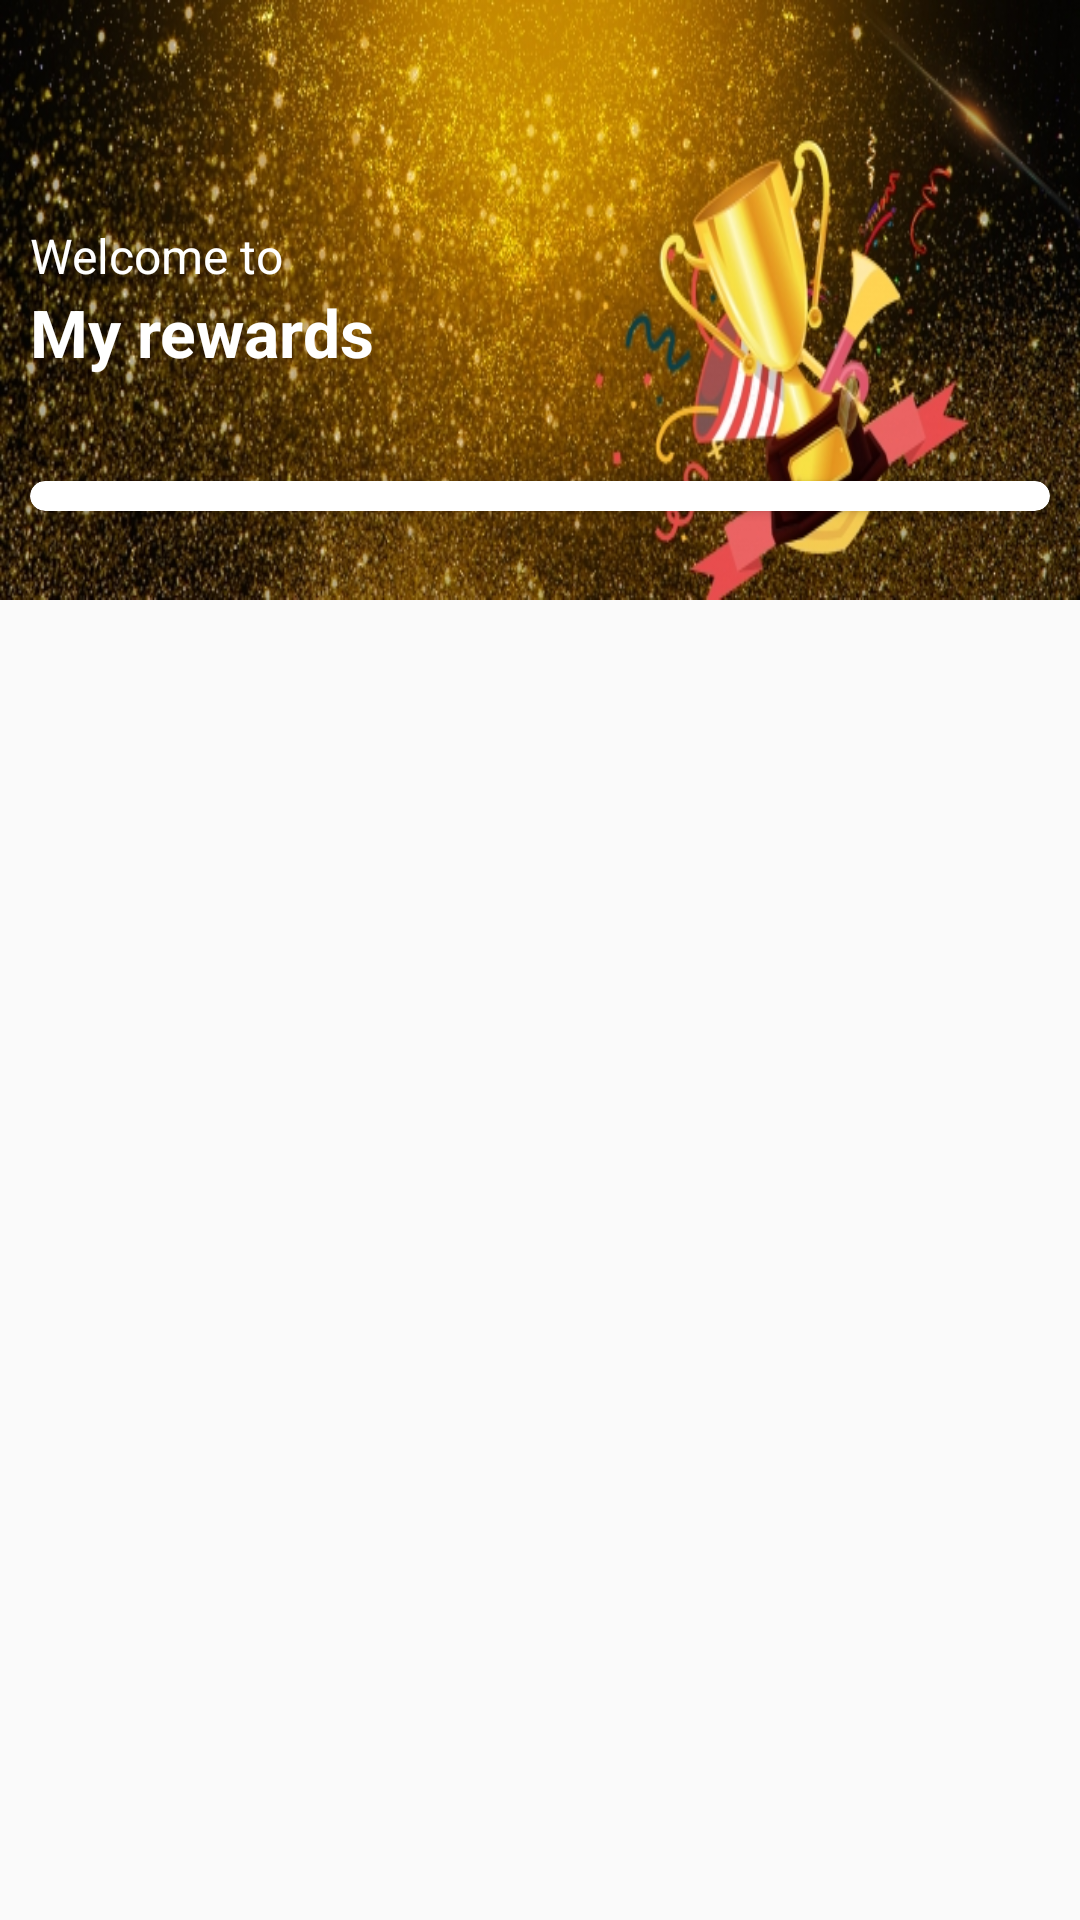

Layout XML and referenced resources for this Android screen:
<!-- AndroidManifest.xml: application theme AppTheme -->
<!-- res/layout/activity_reward.xml -->
<?xml version="1.0" encoding="utf-8"?>
<RelativeLayout xmlns:android="http://schemas.android.com/apk/res/android"
    xmlns:app="http://schemas.android.com/apk/res-auto"
    xmlns:tools="http://schemas.android.com/tools"
    android:layout_width="match_parent"
    android:layout_height="match_parent"
    tools:context=".Activitys.RewardActivity">
<LinearLayout
    android:id="@+id/reward_mainLayout"
    android:layout_width="match_parent"
    android:layout_height="match_parent"
    android:orientation="vertical">
    <LinearLayout
        android:id="@+id/rewardxt"
        android:layout_width="match_parent"
        android:layout_height="200dp"
        android:padding="10dp"
        android:background="@drawable/rewardbg"
        android:orientation="vertical"
        android:gravity="center|start">
        <TextView
            android:layout_width="wrap_content"
            android:layout_height="wrap_content"
            android:text="Welcome to"
            android:textColor="@color/white"
            android:textSize="16sp"/>
        <TextView
            android:layout_width="wrap_content"
            android:layout_height="wrap_content"
            android:text="My rewards"
            android:textColor="@color/white"
            android:textStyle="bold"
            android:textSize="22sp"/>


    </LinearLayout>
    <androidx.cardview.widget.CardView
        android:layout_width="match_parent"
        android:layout_height="wrap_content"
        android:layout_below="@+id/rewardxt"
        android:layout_marginTop="-40dp"
        android:layout_marginRight="10dp"
        android:layout_marginLeft="10dp"
        android:elevation="7dp"
        android:layout_marginBottom="10dp"
        app:cardCornerRadius="10dp">

        <androidx.recyclerview.widget.RecyclerView
            android:id="@+id/rewardRecycleList"
            android:layout_width="match_parent"
            android:layout_height="wrap_content"
            android:padding="5dp"
            >

        </androidx.recyclerview.widget.RecyclerView>
    </androidx.cardview.widget.CardView>
</LinearLayout>
    <LinearLayout
        android:id="@+id/rewarderror"
        android:layout_width="match_parent"
        android:layout_height="match_parent"
        android:orientation="vertical"
        android:visibility="gone"
        android:gravity="center"
        >

        <ImageView
            android:layout_width="100dp"
            android:layout_height="96dp"
            android:layout_gravity="center"
            android:src="@drawable/clouds"
            />
        <TextView
            android:id="@+id/rewarderrormsg"
            android:layout_width="wrap_content"
            android:layout_height="wrap_content"
            android:text="Error Msg"
            android:textSize="20sp"
            android:textColor="@color/lightblue"
            android:textStyle="bold"
            />
    </LinearLayout>


</RelativeLayout>
<!-- resources referenced by this layout -->
<resources>
  <color name="lightblue">#0496AA</color>
  <color name="white">#ffffff</color>
  <!-- drawable rewardbg: jpg bitmap (drawable, 247663 bytes) -->
  <style name="AppTheme" parent="Theme.AppCompat.Light.DarkActionBar">
          
          <item name="colorPrimary">@color/colorPrimary</item>
          <item name="colorPrimaryDark">@color/colorPrimaryDark</item>
          <item name="colorAccent">@color/colorAccent</item>
      </style>
  <color name="colorPrimary">#0496AA</color>
  <color name="colorPrimaryDark">#0496AA</color>
  <color name="colorAccent">#D81B60</color>
</resources>
